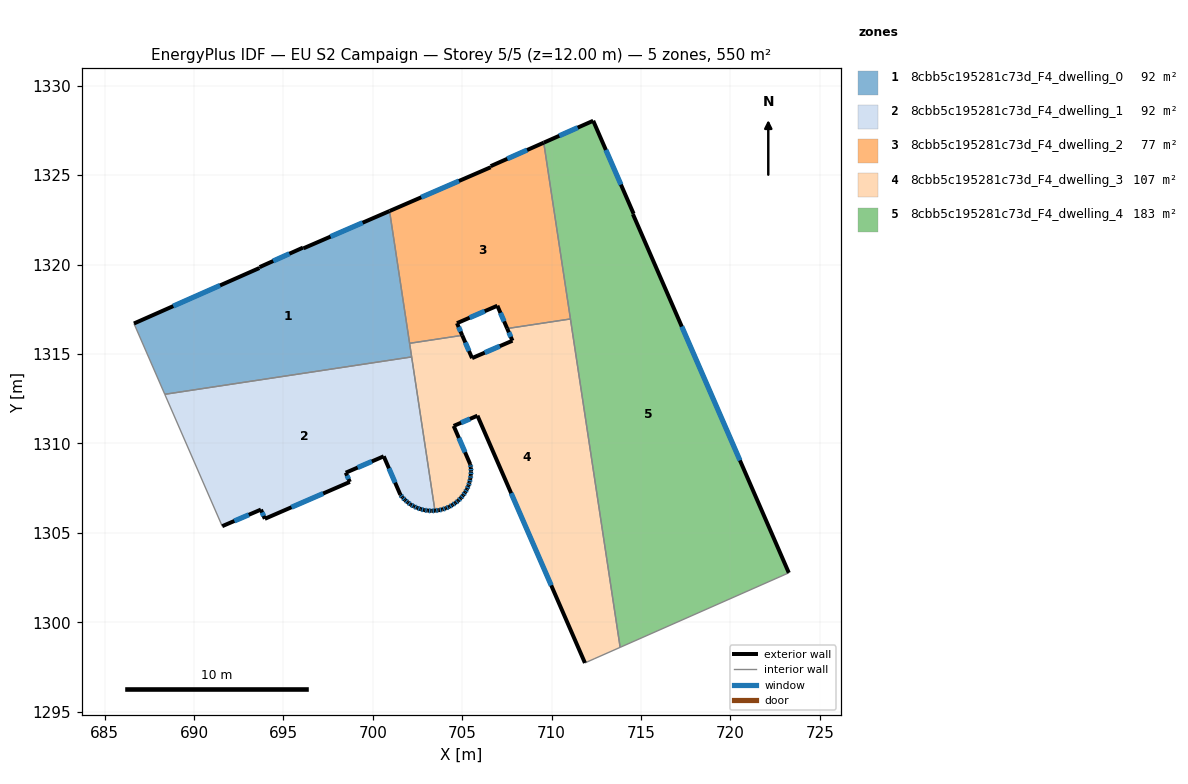
=== STOREY PLAN SPEC (per zone: floor XY polygon, exterior-wall plan segments, windows/doors) ===
zone 1: 8cbb5c195281c73d_F4_dwelling_0  (91.6 m²)
  floor: (700.94, 1322.99) (702.17, 1314.83) (688.37, 1312.75) (686.64, 1316.70) (693.66, 1319.81) (693.67, 1319.86) (696.10, 1320.95) (696.13, 1320.91)
  exterior wall: (696.10, 1320.95) – (693.67, 1319.86)  [2.7 m]
    window: (695.34, 1320.61) – (694.43, 1320.20)  [1.1 m²]
  exterior wall: (696.13, 1320.91) – (696.10, 1320.95)  [0.0 m]
  exterior wall: (700.94, 1322.99) – (696.13, 1320.91)  [5.2 m]
    window: (699.43, 1322.34) – (697.64, 1321.56)  [2.2 m²]
  exterior wall: (693.66, 1319.81) – (686.64, 1316.70)  [7.7 m]
    window: (691.46, 1318.83) – (688.84, 1317.68)  [3.2 m²]
  exterior wall: (693.67, 1319.86) – (693.66, 1319.81)  [0.1 m]
  interior walls: 4
zone 2: 8cbb5c195281c73d_F4_dwelling_1  (91.6 m²)
  floor: (702.17, 1314.83) (703.47, 1306.24) (703.28, 1306.22) (703.07, 1306.24) (702.87, 1306.27) (702.67, 1306.32) (702.48, 1306.39) (702.30, 1306.48) (702.12, 1306.57) (701.96, 1306.70) (701.80, 1306.83) (701.66, 1306.98) (701.54, 1307.13) (700.61, 1309.28) (698.49, 1308.36) (698.72, 1307.84) (693.96, 1305.78) (693.74, 1306.30) (691.58, 1305.37) (688.37, 1312.75)
  exterior wall: (702.48, 1306.39) – (702.67, 1306.32)  [0.2 m]
    window: (702.54, 1306.37) – (702.61, 1306.35)  [0.1 m²]
  exterior wall: (702.30, 1306.48) – (702.48, 1306.39)  [0.2 m]
    window: (702.36, 1306.45) – (702.42, 1306.42)  [0.1 m²]
  exterior wall: (702.12, 1306.57) – (702.30, 1306.48)  [0.2 m]
    window: (702.18, 1306.54) – (702.24, 1306.51)  [0.1 m²]
  exterior wall: (701.96, 1306.70) – (702.12, 1306.57)  [0.2 m]
    window: (702.01, 1306.66) – (702.07, 1306.61)  [0.1 m²]
  exterior wall: (701.80, 1306.83) – (701.96, 1306.70)  [0.2 m]
    window: (701.85, 1306.79) – (701.91, 1306.74)  [0.1 m²]
  exterior wall: (701.66, 1306.98) – (701.80, 1306.83)  [0.2 m]
    window: (701.71, 1306.93) – (701.76, 1306.88)  [0.1 m²]
  exterior wall: (701.54, 1307.13) – (701.66, 1306.98)  [0.2 m]
    window: (701.58, 1307.08) – (701.62, 1307.03)  [0.1 m²]
  exterior wall: (700.61, 1309.28) – (701.54, 1307.13)  [2.3 m]
    window: (700.90, 1308.61) – (701.25, 1307.81)  [1.0 m²]
  exterior wall: (698.49, 1308.36) – (700.61, 1309.28)  [2.3 m]
    window: (699.15, 1308.65) – (699.95, 1308.99)  [1.0 m²]
  exterior wall: (698.72, 1307.84) – (698.49, 1308.36)  [0.6 m]
    window: (698.64, 1308.01) – (698.56, 1308.20)  [0.2 m²]
  exterior wall: (693.96, 1305.78) – (698.72, 1307.84)  [5.2 m]
    window: (695.45, 1306.43) – (697.23, 1307.20)  [2.2 m²]
  exterior wall: (693.74, 1306.30) – (693.96, 1305.78)  [0.6 m]
    window: (693.81, 1306.14) – (693.89, 1305.94)  [0.2 m²]
  exterior wall: (691.58, 1305.37) – (693.74, 1306.30)  [2.4 m]
    window: (692.26, 1305.66) – (693.07, 1306.01)  [1.0 m²]
  exterior wall: (703.28, 1306.22) – (703.47, 1306.24)  [0.2 m]
    window: (703.34, 1306.23) – (703.41, 1306.23)  [0.1 m²]
  exterior wall: (703.07, 1306.24) – (703.28, 1306.22)  [0.2 m]
    window: (703.14, 1306.24) – (703.22, 1306.23)  [0.1 m²]
  exterior wall: (702.87, 1306.27) – (703.07, 1306.24)  [0.2 m]
    window: (702.94, 1306.26) – (703.01, 1306.25)  [0.1 m²]
  exterior wall: (702.67, 1306.32) – (702.87, 1306.27)  [0.2 m]
    window: (702.74, 1306.31) – (702.81, 1306.29)  [0.1 m²]
  interior walls: 3
zone 3: 8cbb5c195281c73d_F4_dwelling_2  (76.6 m²)
  floor: (709.56, 1326.82) (711.05, 1316.96) (707.51, 1316.42) (706.96, 1317.70) (704.71, 1316.72) (705.00, 1316.04) (702.06, 1315.60) (700.94, 1322.99) (706.59, 1325.44) (706.59, 1325.50)
  exterior wall: (709.56, 1326.82) – (706.59, 1325.50)  [3.2 m]
    window: (708.63, 1326.40) – (707.52, 1325.91)  [1.4 m²]
  exterior wall: (706.96, 1317.70) – (707.51, 1316.42)  [1.4 m]
    window: (707.14, 1317.30) – (707.34, 1316.82)  [0.6 m²]
  exterior wall: (704.71, 1316.72) – (706.96, 1317.70)  [2.5 m]
    window: (705.41, 1317.03) – (706.26, 1317.39)  [1.0 m²]
  exterior wall: (705.00, 1316.04) – (704.71, 1316.72)  [0.7 m]
    window: (704.91, 1316.26) – (704.80, 1316.51)  [0.3 m²]
  exterior wall: (706.59, 1325.44) – (700.94, 1322.99)  [6.2 m]
    window: (704.82, 1324.67) – (702.71, 1323.76)  [2.6 m²]
  exterior wall: (706.59, 1325.50) – (706.59, 1325.44)  [0.1 m]
  interior walls: 4
zone 4: 8cbb5c195281c73d_F4_dwelling_3  (106.6 m²)
  floor: (711.05, 1316.96) (713.83, 1298.60) (712.38, 1297.95) (711.86, 1297.72) (705.85, 1311.55) (704.52, 1310.98) (705.45, 1308.83) (705.48, 1308.63) (705.49, 1308.43) (705.48, 1308.22) (705.45, 1308.02) (705.41, 1307.82) (705.35, 1307.63) (705.26, 1307.44) (705.17, 1307.27) (705.05, 1307.09) (704.92, 1306.94) (704.77, 1306.79) (704.62, 1306.67) (704.45, 1306.55) (704.27, 1306.45) (704.08, 1306.37) (703.88, 1306.30) (703.68, 1306.26) (703.48, 1306.24) (703.47, 1306.24) (702.06, 1315.60) (705.00, 1316.04) (705.55, 1314.77) (707.81, 1315.74) (707.51, 1316.42)
  exterior wall: (705.45, 1308.83) – (704.52, 1310.98)  [2.3 m]
    window: (705.16, 1309.50) – (704.81, 1310.30)  [1.0 m²]
  exterior wall: (705.48, 1308.63) – (705.45, 1308.83)  [0.2 m]
    window: (705.47, 1308.70) – (705.46, 1308.77)  [0.1 m²]
  exterior wall: (705.49, 1308.43) – (705.48, 1308.63)  [0.2 m]
    window: (705.49, 1308.50) – (705.49, 1308.57)  [0.1 m²]
  exterior wall: (705.48, 1308.22) – (705.49, 1308.43)  [0.2 m]
    window: (705.48, 1308.29) – (705.49, 1308.37)  [0.1 m²]
  exterior wall: (705.45, 1308.02) – (705.48, 1308.22)  [0.2 m]
    window: (705.46, 1308.09) – (705.47, 1308.16)  [0.1 m²]
  exterior wall: (705.41, 1307.82) – (705.45, 1308.02)  [0.2 m]
    window: (705.42, 1307.88) – (705.44, 1307.96)  [0.1 m²]
  exterior wall: (705.35, 1307.63) – (705.41, 1307.82)  [0.2 m]
    window: (705.37, 1307.69) – (705.39, 1307.76)  [0.1 m²]
  exterior wall: (705.26, 1307.44) – (705.35, 1307.63)  [0.2 m]
    window: (705.29, 1307.50) – (705.32, 1307.57)  [0.1 m²]
  exterior wall: (705.17, 1307.27) – (705.26, 1307.44)  [0.2 m]
    window: (705.20, 1307.32) – (705.23, 1307.39)  [0.1 m²]
  exterior wall: (705.05, 1307.09) – (705.17, 1307.27)  [0.2 m]
    window: (705.08, 1307.15) – (705.13, 1307.21)  [0.1 m²]
  exterior wall: (704.92, 1306.94) – (705.05, 1307.09)  [0.2 m]
    window: (704.96, 1306.99) – (705.01, 1307.05)  [0.1 m²]
  exterior wall: (704.77, 1306.79) – (704.92, 1306.94)  [0.2 m]
    window: (704.82, 1306.84) – (704.87, 1306.90)  [0.1 m²]
  exterior wall: (704.62, 1306.67) – (704.77, 1306.79)  [0.2 m]
    window: (704.67, 1306.71) – (704.72, 1306.75)  [0.1 m²]
  exterior wall: (704.45, 1306.55) – (704.62, 1306.67)  [0.2 m]
    window: (704.50, 1306.59) – (704.56, 1306.63)  [0.1 m²]
  exterior wall: (704.27, 1306.45) – (704.45, 1306.55)  [0.2 m]
    window: (704.33, 1306.48) – (704.39, 1306.52)  [0.1 m²]
  exterior wall: (704.08, 1306.37) – (704.27, 1306.45)  [0.2 m]
    window: (704.14, 1306.40) – (704.21, 1306.43)  [0.1 m²]
  exterior wall: (703.88, 1306.30) – (704.08, 1306.37)  [0.2 m]
    window: (703.94, 1306.33) – (704.02, 1306.35)  [0.1 m²]
  exterior wall: (703.68, 1306.26) – (703.88, 1306.30)  [0.2 m]
    window: (703.75, 1306.28) – (703.82, 1306.29)  [0.1 m²]
  exterior wall: (703.48, 1306.24) – (703.68, 1306.26)  [0.2 m]
    window: (703.55, 1306.25) – (703.62, 1306.25)  [0.1 m²]
  exterior wall: (703.47, 1306.24) – (703.48, 1306.24)  [0.0 m]
  exterior wall: (705.55, 1314.77) – (705.00, 1316.04)  [1.4 m]
    window: (705.38, 1315.17) – (705.17, 1315.64)  [0.6 m²]
  exterior wall: (707.81, 1315.74) – (705.55, 1314.77)  [2.5 m]
    window: (707.10, 1315.44) – (706.26, 1315.07)  [1.0 m²]
  exterior wall: (707.51, 1316.42) – (707.81, 1315.74)  [0.7 m]
    window: (707.61, 1316.21) – (707.72, 1315.96)  [0.3 m²]
  exterior wall: (705.85, 1311.55) – (711.86, 1297.72)  [15.1 m]
    window: (707.73, 1307.22) – (709.98, 1302.06)  [6.3 m²]
  exterior wall: (704.52, 1310.98) – (705.85, 1311.55)  [1.4 m]
    window: (704.94, 1311.16) – (705.43, 1311.37)  [0.6 m²]
  interior walls: 7
zone 5: 8cbb5c195281c73d_F4_dwelling_4  (183.2 m²)
  floor: (714.58, 1322.84) (714.54, 1322.82) (723.26, 1302.76) (713.83, 1298.60) (709.56, 1326.82) (712.32, 1328.04)
  exterior wall: (714.54, 1322.82) – (714.58, 1322.84)  [0.0 m]
  exterior wall: (723.26, 1302.76) – (714.54, 1322.82)  [21.9 m]
    window: (720.53, 1309.05) – (717.28, 1316.53)  [9.1 m²]
  exterior wall: (712.32, 1328.04) – (709.56, 1326.82)  [3.0 m]
    window: (711.46, 1327.66) – (710.42, 1327.20)  [1.3 m²]
  exterior wall: (714.58, 1322.84) – (712.32, 1328.04)  [5.7 m]
    window: (713.87, 1324.47) – (713.03, 1326.41)  [2.4 m²]
  interior walls: 3

=== DERIVED (storey summary) ===
Building: EU S2 Campaign
Storey: 5 of 5  (floor level z = 12.00 m)
Storey gross floor area: 549.7 m²
Zones on this storey: 5
  - 8cbb5c195281c73d_F4_dwelling_0: floor 91.6 m²; exterior wall 15.7 m (47.0 m²); 3 window(s) 6.5 m²; WWR 13.8%
  - 8cbb5c195281c73d_F4_dwelling_1: floor 91.6 m²; exterior wall 15.5 m (46.6 m²); 17 window(s) 6.5 m²; WWR 13.9%
  - 8cbb5c195281c73d_F4_dwelling_2: floor 76.6 m²; exterior wall 14.1 m (42.2 m²); 5 window(s) 5.8 m²; WWR 13.9%
  - 8cbb5c195281c73d_F4_dwelling_3: floor 106.6 m²; exterior wall 27.1 m (81.4 m²); 24 window(s) 11.3 m²; WWR 13.9%
  - 8cbb5c195281c73d_F4_dwelling_4: floor 183.2 m²; exterior wall 30.6 m (91.8 m²); 3 window(s) 12.8 m²; WWR 13.9%
Zone adjacency (shared interzone walls):
  - 8cbb5c195281c73d_F4_dwelling_0 ↔ 8cbb5c195281c73d_F4_dwelling_1
  - 8cbb5c195281c73d_F4_dwelling_0 ↔ 8cbb5c195281c73d_F4_dwelling_2
  - 8cbb5c195281c73d_F4_dwelling_0 ↔ 8cbb5c195281c73d_F4_dwelling_3
  - 8cbb5c195281c73d_F4_dwelling_1 ↔ 8cbb5c195281c73d_F4_dwelling_3
  - 8cbb5c195281c73d_F4_dwelling_2 ↔ 8cbb5c195281c73d_F4_dwelling_3
  - 8cbb5c195281c73d_F4_dwelling_2 ↔ 8cbb5c195281c73d_F4_dwelling_4
  - 8cbb5c195281c73d_F4_dwelling_3 ↔ 8cbb5c195281c73d_F4_dwelling_4